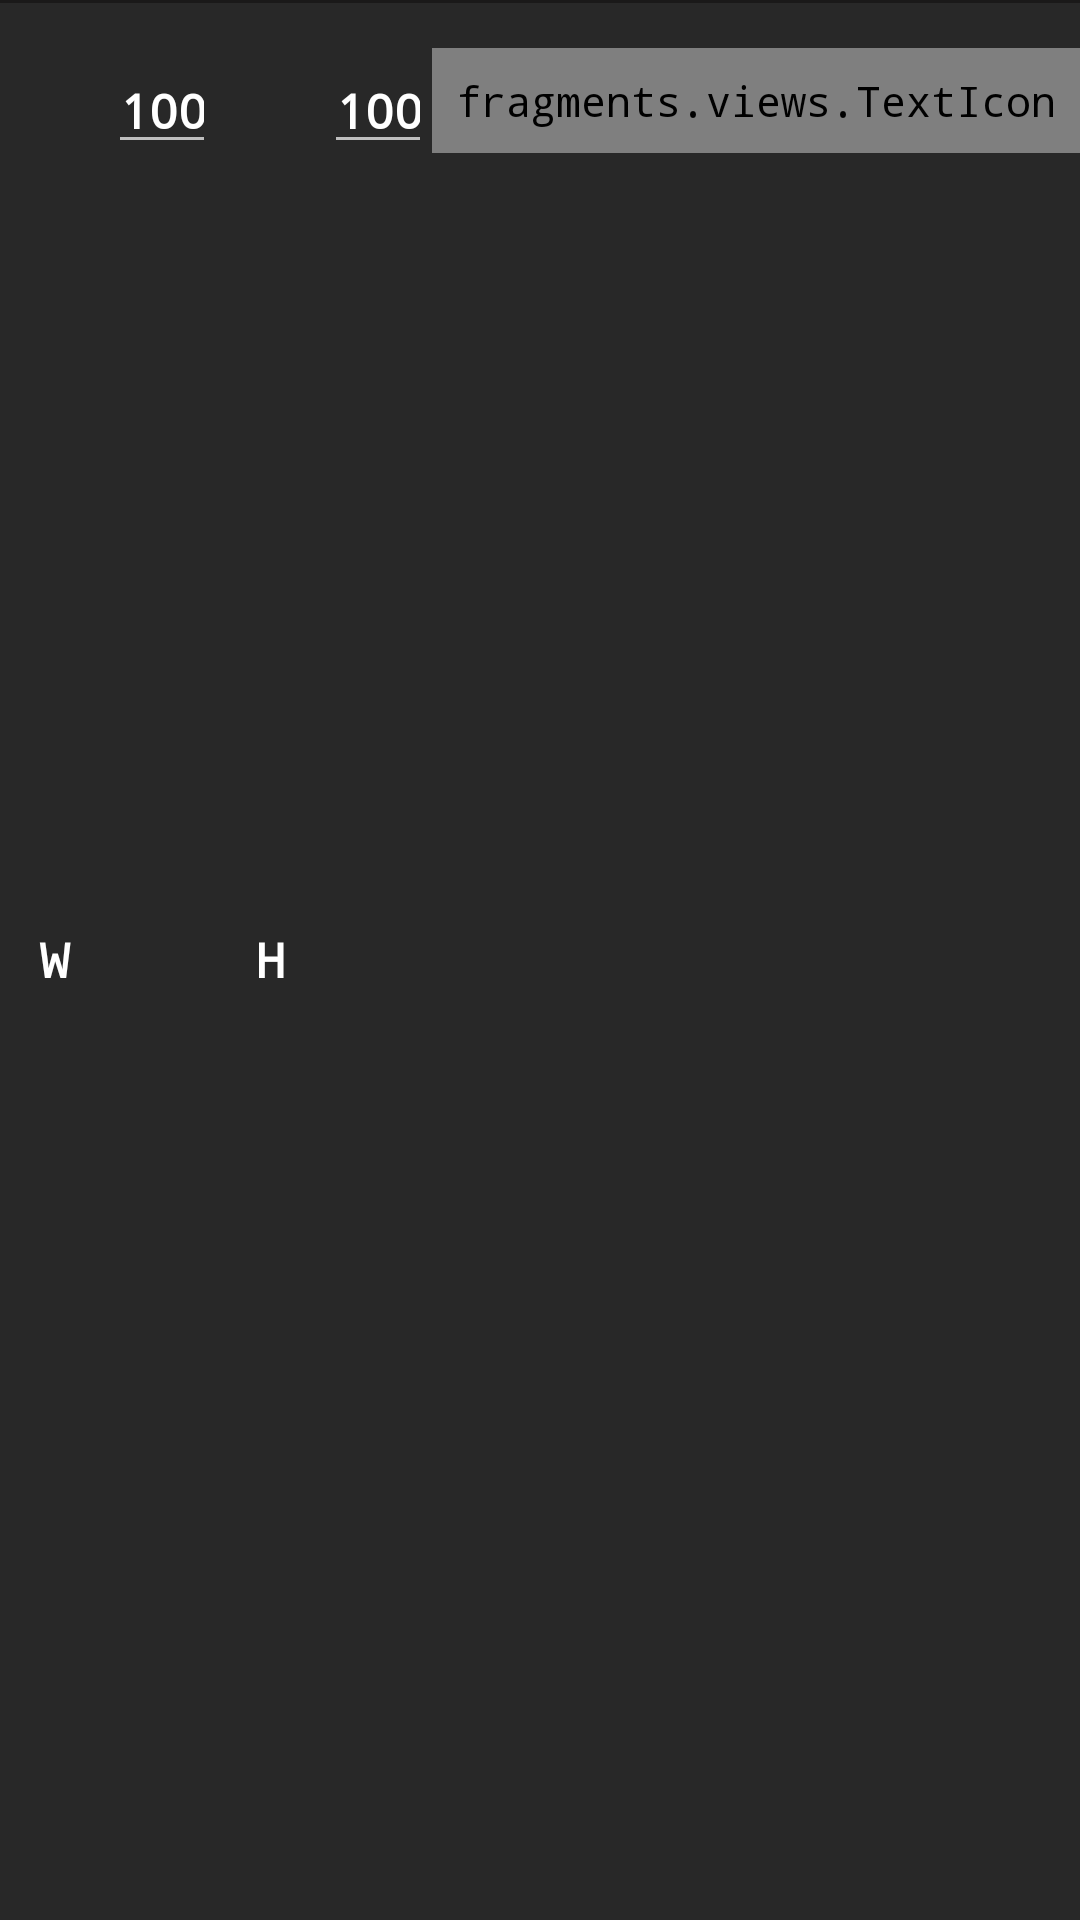

Android layout source for this screen:
<!-- AndroidManifest.xml: application theme AppTheme -->
<!-- res/layout/f_bgsize.xml -->
<?xml version="1.0" encoding="utf-8"?>

<LinearLayout xmlns:android="http://schemas.android.com/apk/res/android" xmlns:autofit="http://schemas.android.com/apk/res-auto"
              android:layout_width="match_parent"
              android:layout_height="wrap_content"
              android:layout_weight="5"
              android:paddingTop="@dimen/padding_large"
              android:paddingBottom="@dimen/padding_large"
              android:orientation="horizontal"
              android:gravity="center|top"
              android:background="@drawable/bottom_divider_background"
              android:clickable="true"
              xmlns:toggle="http://schemas.android.com/apk/res-auto"
              android:baselineAligned="false"
    >
    <TextView
        android:layout_width="0dp"
        android:layout_height="match_parent"
        android:layout_weight="1"
        android:gravity="center"
        android:background="@null"
        android:textSize="16sp"
        android:textStyle="bold"
        android:textColor="@color/text_primary_light"
        android:text="W"/>
    <EditText
        android:id="@+id/FrameXSizeFixed"
        android:layout_width="0dp"
        android:layout_height="wrap_content"
        android:layout_weight="1"
        android:gravity="left"
        android:inputType="number"
        android:textSize="16sp"
        android:textStyle="bold"
        android:textColor="@color/text_primary_light"
        android:text="100"/>
    <TextView
        android:layout_width="0dp"
        android:layout_height="match_parent"
        android:layout_weight="1"
        android:gravity="center"
        android:background="@null"
        android:textSize="16sp"
        android:textStyle="bold"
        android:textColor="@color/text_primary_light"
        android:text="H"/>
    <EditText
        android:id="@+id/FrameYSizeFixed"
        android:layout_width="0dp"
        android:layout_height="wrap_content"
        android:layout_weight="1"
        android:gravity="left"
        android:inputType="number"
        android:textSize="16sp"
        android:textStyle="bold"
        android:textColor="@color/text_primary_light"
        android:text="100"/>
    <fragments.views.TextIcon
        android:id="@+id/eyeBGSize"
        android:clickable="true"
        android:layout_width="wrap_content"
        android:layout_height="wrap_content"
        android:gravity="center"  android:padding="@dimen/padding_medium"
        android:background="@null"
        android:button="@null"
        android:maxLines="1"
        android:singleLine="true"
        android:textSize="30sp"
        autofit:ColorOff="@color/colorRed"
        autofit:ColorOn="@color/colorWhite"
        autofit:TextOff="@string/Icon_eye"
        autofit:TextOn="@string/Icon_eye_off"
        autofit:isradio="true"/>
</LinearLayout>
<!-- resources referenced by this layout -->
<resources>
  <color name="colorRed">#FF5722</color>
  <color name="colorWhite">#ffffff</color>
  <color name="text_primary_light">#ffffffff</color>
  <dimen name="padding_large">16dp</dimen>
  <dimen name="padding_medium">8dp</dimen>
  <!-- drawable bottom_divider_background (drawable) -->
  <?xml version="1.0" encoding="utf-8"?>
  
  <layer-list
      xmlns:android="http://schemas.android.com/apk/res/android">
      <item>
          <shape>
              <solid android:color="@color/bg_divider"/>
          </shape>
      </item>
      <item android:top="1dp">
          <shape>
              <solid android:color="@color/bg_tools"/>
              <padding android:top="1dp"/>
          </shape>
      </item>
  </layer-list>
  <string name="Icon_eye"></string>
  <string name="Icon_eye_off"></string>
  <style name="AppTheme" parent="AppTheme.Base" />
  <color name="bg_divider">#1a1919</color>
  <color name="bg_tools">#282828</color>
  <style name="AppTheme.Base" parent="Theme.AppCompat">
          <item name="vpiUnderlinePageIndicatorStyle">@style/CustomUnderlinePageIndicator</item>
          <item name="android:windowContentOverlay">@null</item>
          <item name="android:typeface">monospace</item>
          <item name="android:windowBackground">@null</item>
          <item name="colorPrimary">@color/bg_dark</item>
          <item name="colorPrimaryDark">@color/bg_tools</item>
          <item name="colorAccent">@color/colorAccent</item>
          <item name="windowActionBar">false</item>
          <item name="windowNoTitle">true</item>
          <item name="android:windowFullscreen">true</item>
          <item name="android:itemTextAppearance">@style/TextAppearance</item>
          <item name="actionOverflowMenuStyle">@style/CMOptionsMenu</item>
          <item name="android:listSelector">@null</item>
          <item name="android:cacheColorHint">@null</item>
          
          
      </style>
  <style name="CustomUnderlinePageIndicator">
          <item name="selectedColor">@color/colorAccentDark</item>
          <item name="android:background">@color/bg_tools</item>
          <item name="fadeLength">1000</item>
          <item name="fadeDelay">1000</item>
      </style>
  <color name="bg_dark">#1f1f1f</color>
  <color name="colorAccent">#f0cf69</color>
  <style name="TextAppearance">
          <item name="android:typeface">monospace</item>
          <item name="android:textColor">@color/colorWhiteTrans</item>
      </style>
  <style name="CMOptionsMenu" parent="Widget.AppCompat.PopupMenu.Overflow">
          <item name="android:divider">#FF0000</item>
          <item name="android:dividerHeight">2dp</item>
          <item name="android:textColor">@color/colorWhiteTrans</item>
          <item name="android:popupBackground">@color/bg_tools</item>
      </style>
  <color name="colorAccentDark">#f7ca42</color>
  <color name="colorWhiteTrans">#99ffffff</color>
</resources>
